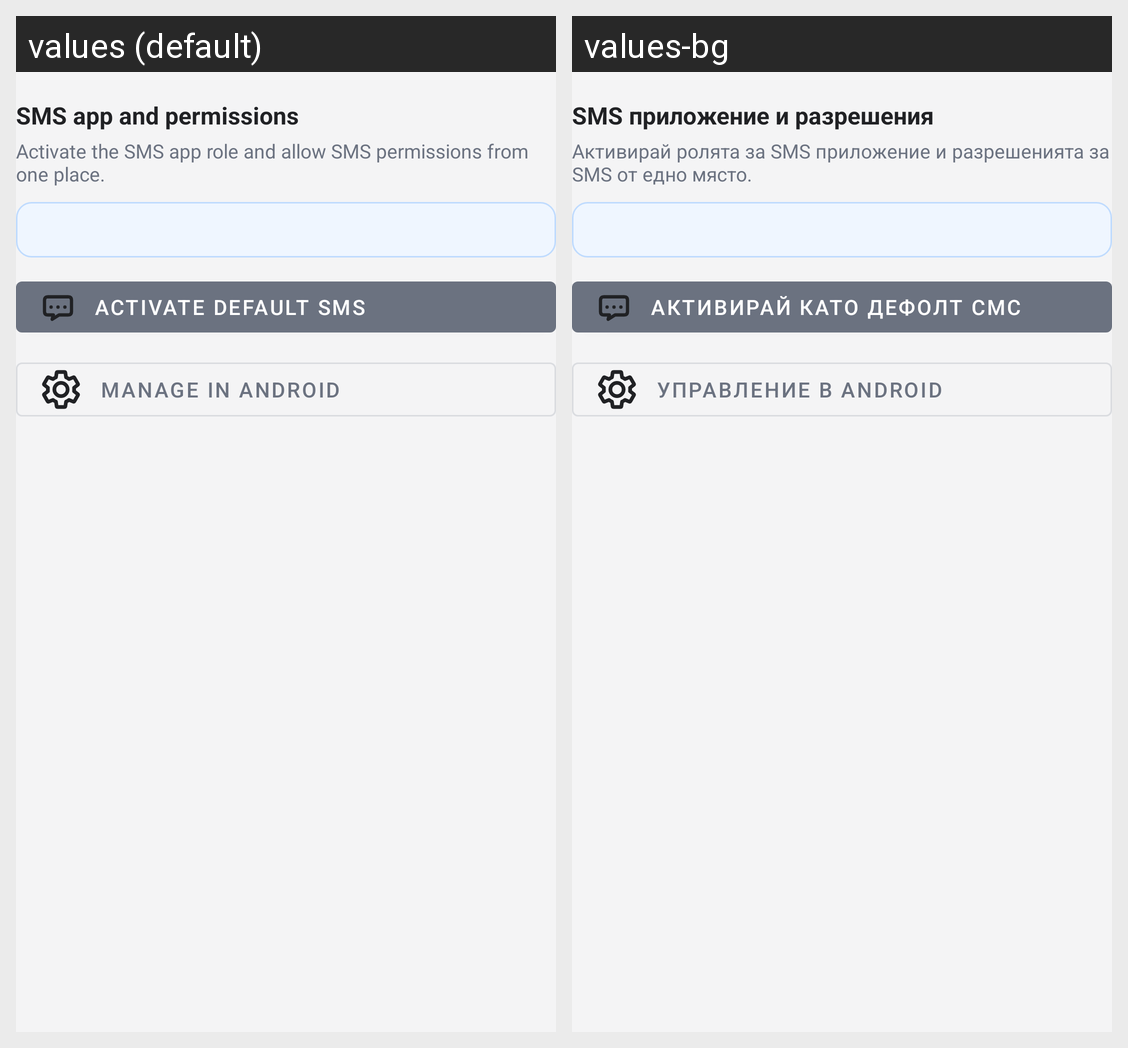

This grid shows one Android layout under two languages. Give, for every string resource on the screen, its name, the default text and each shown locale's text.
Android screen res/layout/section_sms_permissions_status.xml rendered under 2 locales, left to right: values (default), values-bg. Device: Nexus 5 (rendered at 1080×1920; each locale shown at half size, 540×960, under a caption strip naming it); theme Theme.CallLog.
Strings drawn on this screen, with the default value and each locale's value (text and hints the layout hard-codes, and strings that could not be matched under every locale, appear in the picture but are not listed):

settings_sms_permissions_section_title
  values: SMS app and permissions
  values-bg: SMS приложение и разрешения

settings_sms_permissions_section_description
  values: Activate the SMS app role and allow SMS permissions from one place.
  values-bg: Активирай ролята за SMS приложение и разрешенията за SMS от едно място.

default_sms_manage_button
  values: Manage in Android
  values-bg: Управление в Android
